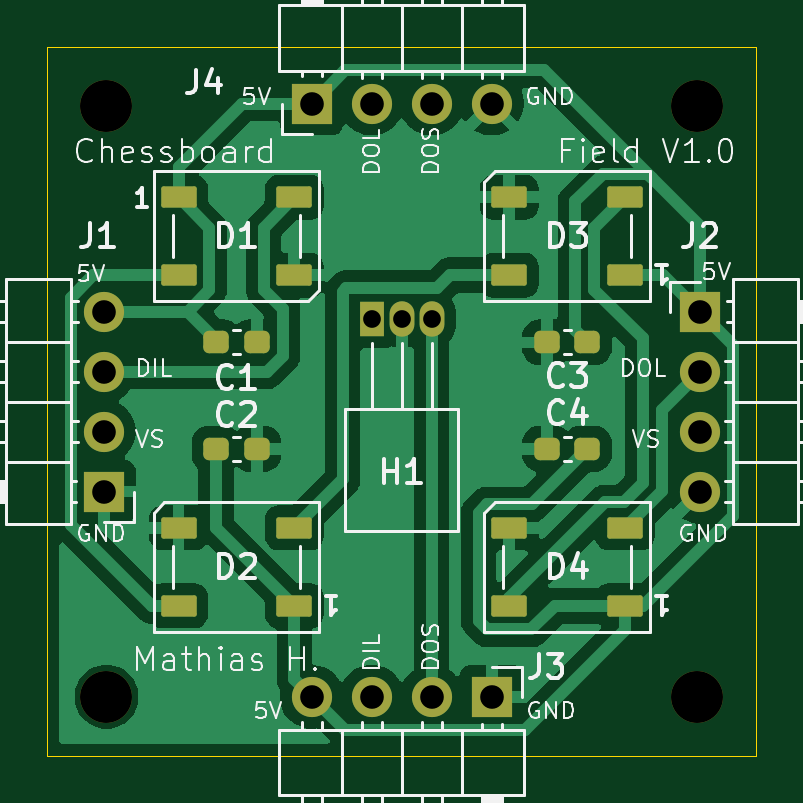
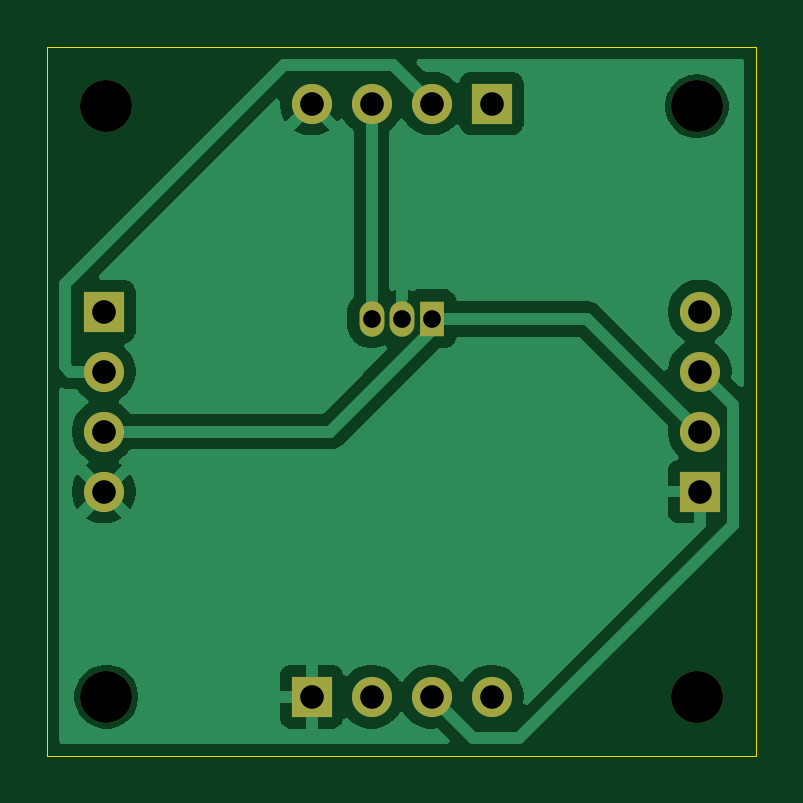
Circuit board: 11 layer files. Board 30.0 x 30.0 mm.
- bottom_copper: Chessfield-B_Cu.gbr (28444 bytes)
- bottom_mask: Chessfield-B_Mask.gbr (1426 bytes)
- paste: Chessfield-B_Paste.gbr (453 bytes)
- bottom_silk: Chessfield-B_Silkscreen.gbr (454 bytes)
- outline: Chessfield-Edge_Cuts.gbr (610 bytes)
- top_copper: Chessfield-F_Cu.gbr (46482 bytes)
- top_mask: Chessfield-F_Mask.gbr (3185 bytes)
- paste: Chessfield-F_Paste.gbr (2192 bytes)
- top_silk: Chessfield-F_Silkscreen.gbr (56352 bytes)
- drill: Chessfield-NPTH.drl (395 bytes)
- drill: Chessfield-PTH.drl (690 bytes)

=== bottom_copper: Chessfield-B_Cu.gbr (28444 bytes, source omitted) ===
=== bottom_mask: Chessfield-B_Mask.gbr ===
%TF.GenerationSoftware,KiCad,Pcbnew,9.0.4*%
%TF.CreationDate,2025-10-24T23:27:25+02:00*%
%TF.ProjectId,Chessfield,43686573-7366-4696-956c-642e6b696361,rev?*%
%TF.SameCoordinates,Original*%
%TF.FileFunction,Soldermask,Bot*%
%TF.FilePolarity,Negative*%
%FSLAX46Y46*%
G04 Gerber Fmt 4.6, Leading zero omitted, Abs format (unit mm)*
G04 Created by KiCad (PCBNEW 9.0.4) date 2025-10-24 23:27:25*
%MOMM*%
%LPD*%
G01*
G04 APERTURE LIST*
%ADD10R,1.700000X1.700000*%
%ADD11C,1.700000*%
%ADD12C,2.200000*%
%ADD13R,1.050000X1.500000*%
%ADD14O,1.050000X1.500000*%
G04 APERTURE END LIST*
D10*
%TO.C,J4*%
X142052500Y-82885000D03*
D11*
X144592500Y-82885000D03*
X147132500Y-82885000D03*
X149672500Y-82885000D03*
%TD*%
D10*
%TO.C,J3*%
X149672500Y-108000000D03*
D11*
X147132500Y-108000000D03*
X144592500Y-108000000D03*
X142052500Y-108000000D03*
%TD*%
D12*
%TO.C,REF\u002A\u002A*%
X133362500Y-108000000D03*
%TD*%
D13*
%TO.C,H1*%
X144592500Y-92000000D03*
D14*
X145862500Y-92000000D03*
X147132500Y-92000000D03*
%TD*%
D10*
%TO.C,J2*%
X158477500Y-91690000D03*
D11*
X158477500Y-94230000D03*
X158477500Y-96770000D03*
X158477500Y-99310000D03*
%TD*%
D12*
%TO.C,REF\u002A\u002A*%
X133362500Y-83000000D03*
%TD*%
%TO.C,REF\u002A\u002A*%
X158362500Y-108000000D03*
%TD*%
%TO.C,REF\u002A\u002A*%
X158362500Y-83000000D03*
%TD*%
D10*
%TO.C,J1*%
X133247500Y-99310000D03*
D11*
X133247500Y-96770000D03*
X133247500Y-94230000D03*
X133247500Y-91690000D03*
%TD*%
M02*

=== paste: Chessfield-B_Paste.gbr ===
%TF.GenerationSoftware,KiCad,Pcbnew,9.0.4*%
%TF.CreationDate,2025-10-24T23:27:24+02:00*%
%TF.ProjectId,Chessfield,43686573-7366-4696-956c-642e6b696361,rev?*%
%TF.SameCoordinates,Original*%
%TF.FileFunction,Paste,Bot*%
%TF.FilePolarity,Positive*%
%FSLAX46Y46*%
G04 Gerber Fmt 4.6, Leading zero omitted, Abs format (unit mm)*
G04 Created by KiCad (PCBNEW 9.0.4) date 2025-10-24 23:27:24*
%MOMM*%
%LPD*%
G01*
G04 APERTURE LIST*
G04 APERTURE END LIST*
M02*

=== bottom_silk: Chessfield-B_Silkscreen.gbr ===
%TF.GenerationSoftware,KiCad,Pcbnew,9.0.4*%
%TF.CreationDate,2025-10-24T23:27:24+02:00*%
%TF.ProjectId,Chessfield,43686573-7366-4696-956c-642e6b696361,rev?*%
%TF.SameCoordinates,Original*%
%TF.FileFunction,Legend,Bot*%
%TF.FilePolarity,Positive*%
%FSLAX46Y46*%
G04 Gerber Fmt 4.6, Leading zero omitted, Abs format (unit mm)*
G04 Created by KiCad (PCBNEW 9.0.4) date 2025-10-24 23:27:24*
%MOMM*%
%LPD*%
G01*
G04 APERTURE LIST*
G04 APERTURE END LIST*
M02*

=== outline: Chessfield-Edge_Cuts.gbr ===
%TF.GenerationSoftware,KiCad,Pcbnew,9.0.4*%
%TF.CreationDate,2025-10-24T23:27:25+02:00*%
%TF.ProjectId,Chessfield,43686573-7366-4696-956c-642e6b696361,rev?*%
%TF.SameCoordinates,Original*%
%TF.FileFunction,Profile,NP*%
%FSLAX46Y46*%
G04 Gerber Fmt 4.6, Leading zero omitted, Abs format (unit mm)*
G04 Created by KiCad (PCBNEW 9.0.4) date 2025-10-24 23:27:25*
%MOMM*%
%LPD*%
G01*
G04 APERTURE LIST*
%TA.AperFunction,Profile*%
%ADD10C,0.050000*%
%TD*%
G04 APERTURE END LIST*
D10*
X130862500Y-80500000D02*
X160862500Y-80500000D01*
X160862500Y-110500000D01*
X130862500Y-110500000D01*
X130862500Y-80500000D01*
M02*

=== top_copper: Chessfield-F_Cu.gbr (46482 bytes, source omitted) ===
=== top_mask: Chessfield-F_Mask.gbr (3185 bytes, source withheld) ===
=== paste: Chessfield-F_Paste.gbr (2192 bytes, source withheld) ===
=== top_silk: Chessfield-F_Silkscreen.gbr (56352 bytes, source omitted) ===
=== drill: Chessfield-NPTH.drl ===
M48
; DRILL file {KiCad 9.0.4} date 2025-10-24T23:27:29+0200
; FORMAT={-:-/ absolute / metric / decimal}
; #@! TF.CreationDate,2025-10-24T23:27:29+02:00
; #@! TF.GenerationSoftware,Kicad,Pcbnew,9.0.4
; #@! TF.FileFunction,NonPlated,1,2,NPTH
FMAT,2
METRIC
; #@! TA.AperFunction,NonPlated,NPTH,ComponentDrill
T1C2.200
%
G90
G05
T1
X133.362Y-83.0
X133.362Y-108.0
X158.362Y-83.0
X158.362Y-108.0
M30

=== drill: Chessfield-PTH.drl ===
M48
; DRILL file {KiCad 9.0.4} date 2025-10-24T23:27:29+0200
; FORMAT={-:-/ absolute / metric / decimal}
; #@! TF.CreationDate,2025-10-24T23:27:29+02:00
; #@! TF.GenerationSoftware,Kicad,Pcbnew,9.0.4
; #@! TF.FileFunction,Plated,1,2,PTH
FMAT,2
METRIC
; #@! TA.AperFunction,Plated,PTH,ComponentDrill
T1C0.750
; #@! TA.AperFunction,Plated,PTH,ComponentDrill
T2C1.000
%
G90
G05
T1
X144.593Y-92.0
X145.862Y-92.0
X147.132Y-92.0
T2
X133.248Y-91.69
X133.248Y-94.23
X133.248Y-96.77
X133.248Y-99.31
X142.052Y-82.885
X142.052Y-108.0
X144.593Y-82.885
X144.593Y-108.0
X147.132Y-82.885
X147.132Y-108.0
X149.672Y-82.885
X149.672Y-108.0
X158.477Y-91.69
X158.477Y-94.23
X158.477Y-96.77
X158.477Y-99.31
M30
